Run: headless pygame with SDL's dummy video driver; simulated clock (each Clock.tick advances the game by its frame time, no real sleeping); random seed 0; keys injected as events and as key.get_pressed() state; no mouse input.
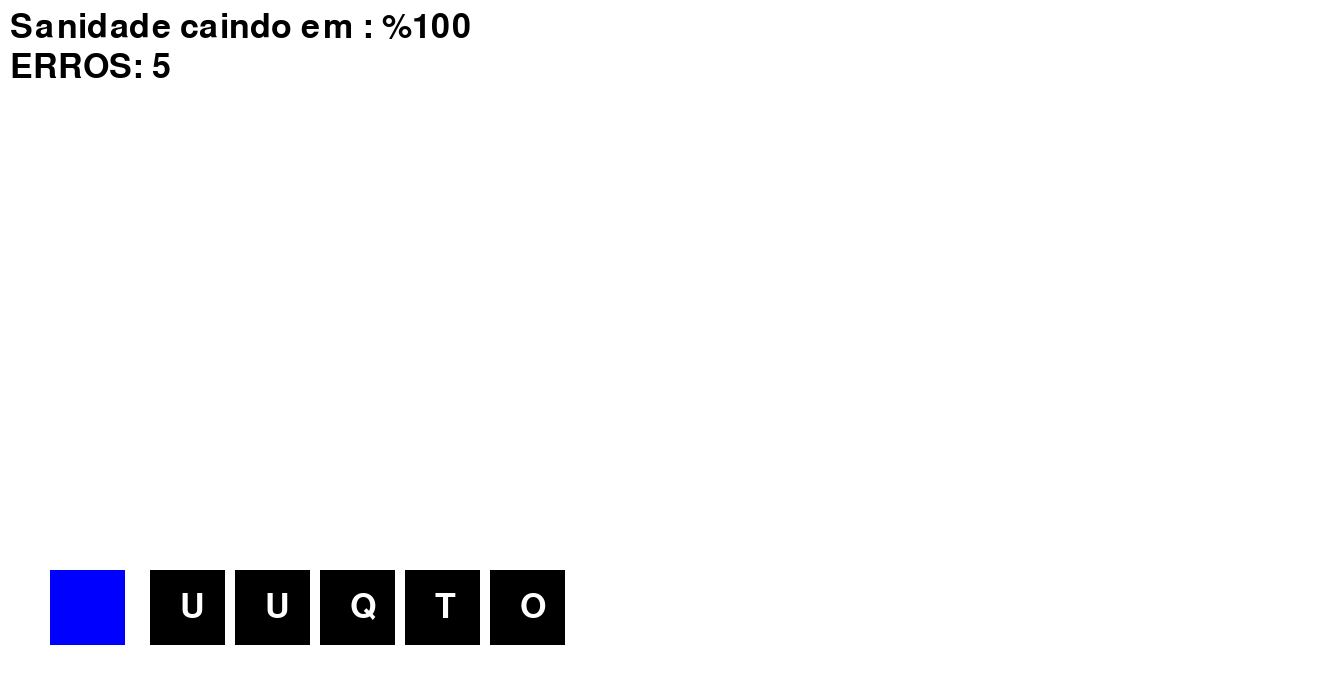
Frame 1 of 4 · flips 1–60 · no input
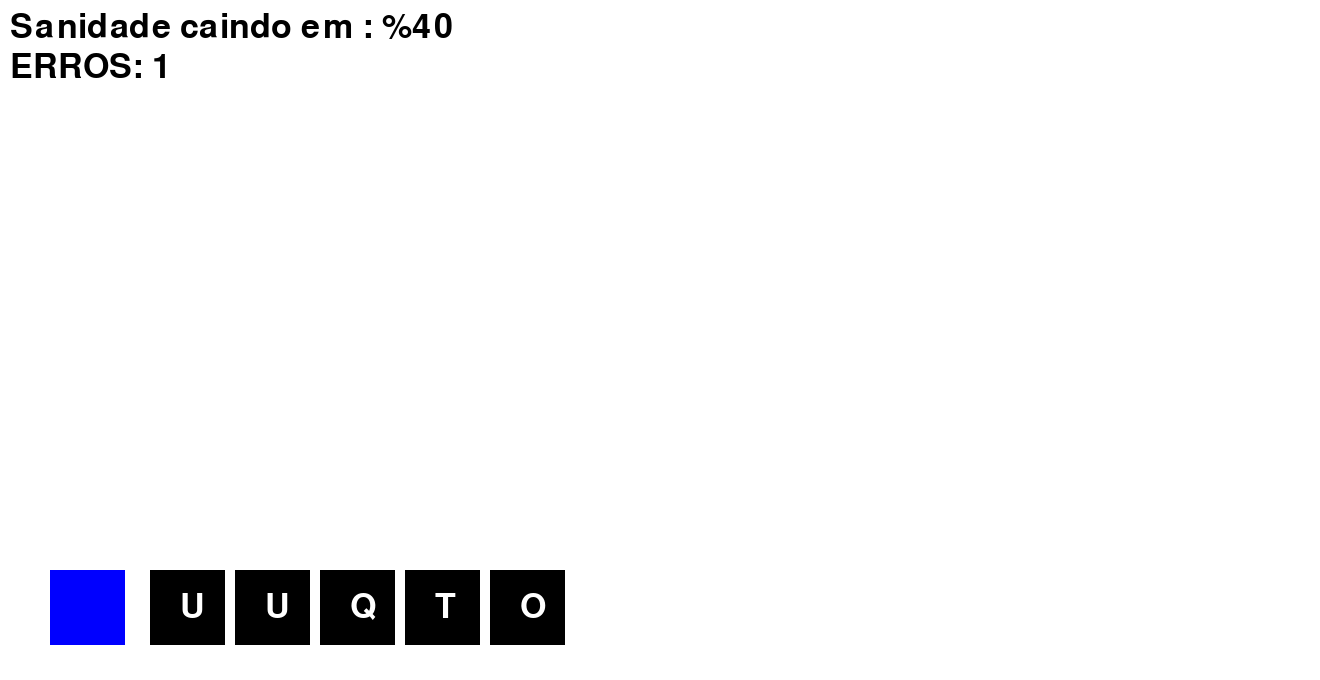
Frame 2 of 4 · flips 61–180 · tapped SPACE, RETURN · held RIGHT (→), D
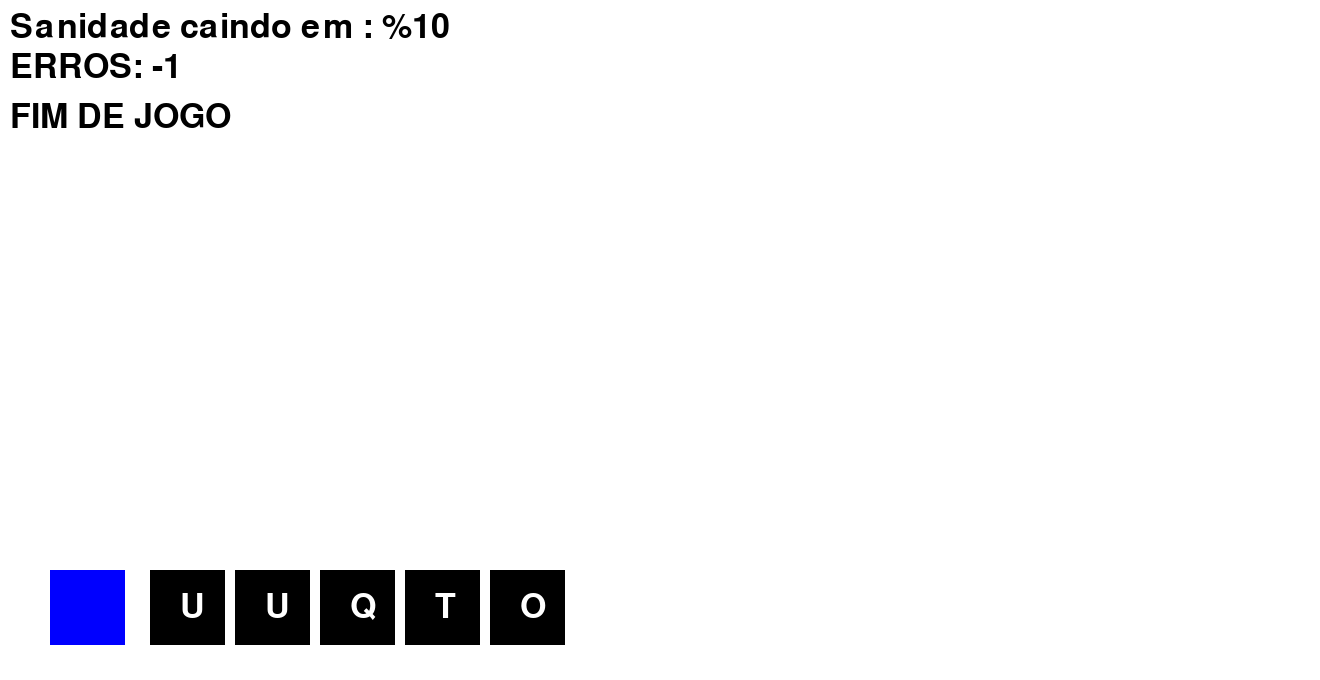
Frame 3 of 4 · flips 181–300 · held DOWN (↓), S
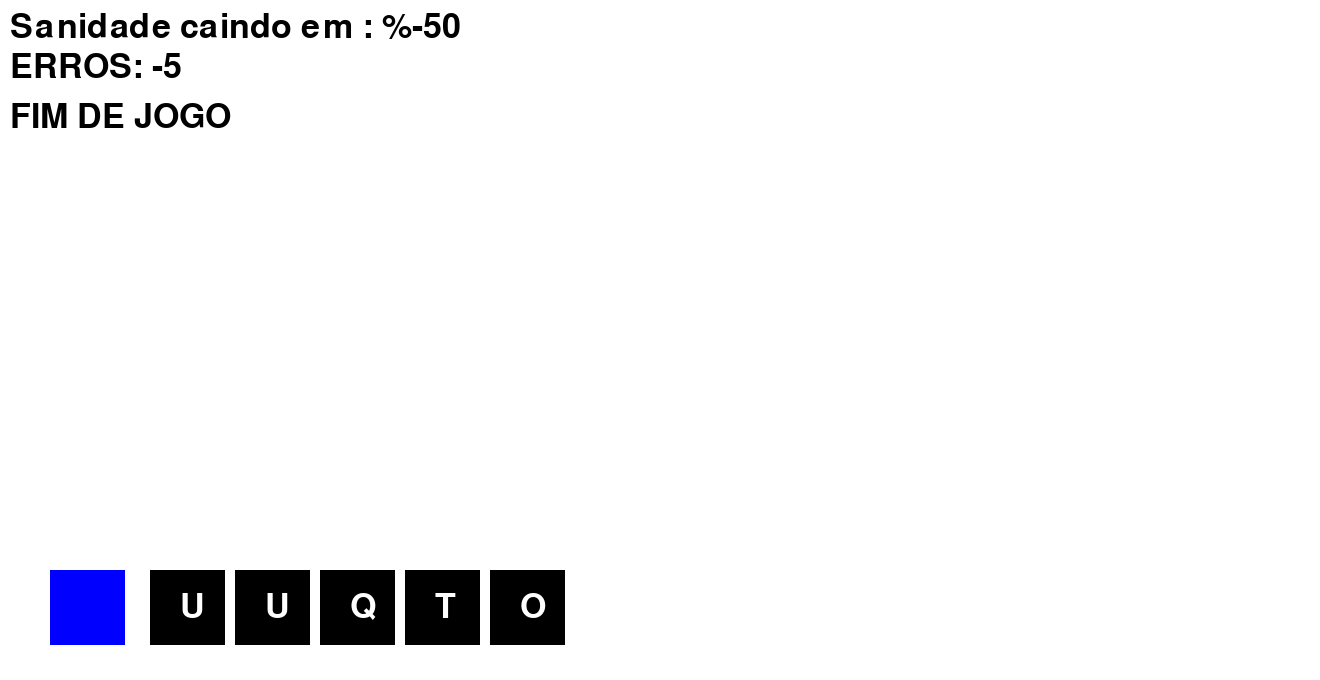
Frame 4 of 4 · flips 301–420 · held LEFT (←), A, UP (↑), W

The pygame program that drew these frames:

import pygame
import random

pygame.init()

# screen settings
width = 1320
height = 680
screen = pygame.display.set_mode((width, height))

# colors
BLACK = (0, 0, 0)
WHITE = (255, 255, 255)
BLUE = (0, 0, 255)

# font
font = pygame.font.SysFont(None, 50)

class Block:
    def __init__(self, x, y, letter):
        self.rect = pygame.Rect(x, y, 75, 75)
        self.letter = letter
        self.is_seeing = True

    def draw(self, camera):
        if self.is_seeing:
            pos = camera.apply(self.rect)
            pygame.draw.rect(screen, BLACK, pos)
            text = font.render(self.letter, True, WHITE)
            screen.blit(text, (pos.x + 30, pos.y + 20))

    def resetar(self, x, y, letter):
        self.rect.topleft = (x, y)
        self.letter = letter
        self.is_seeing = True

class Camera:
    def __init__(self, width, height):
        self.camera = pygame.Rect(0, 0, width, height)
        self.width = width
        self.height = height

    def apply(self, rect):
        return rect.move(-self.camera.x, -self.camera.y)

    def update(self, target):
        x = -target.rect.centerx + int(800 / 2)
        y = -target.rect.centery + int(600 / 2)
        x = min(0, x)
        y = max(0, y)
        x = max(-(self.width - 800), x)
        y = max((self.height - 600), y)
        self.camera = pygame.Rect(x, y, self.width, self.height)

def create_blocks(margin, y):
    blocks = []
    block_width = 75
    space = 10
    x = margin
    for i in range(5):  # Cria 5 blocos
        letter = random.choice(['Q', 'W', 'E', 'R', 'T', 'Y', 'U', 'I', 'O', 'P', 'R', ' '])
        block = Block(x, y, letter)
        blocks.append(block)
        x += block_width + space
    return blocks

# Chama a função para criar blocos

# Função principal do jogo
def game_loop():
    margin = 150
    y = 650
    blocks = create_blocks(margin, y)
    player = Block(margin - 100, 650, "")
    camera = Camera(1320, 680)
    running = True
    score = 100
    errors = 5

    while running:
        block_found = False

        for event in pygame.event.get():
            if event.type == pygame.QUIT:
                running = False
            elif event.type == pygame.KEYDOWN:
                letter_is_pressed = event.unicode.upper()

                for block in blocks:
                    if block.is_seeing and block.letter == letter_is_pressed:
                        if block.rect.x > player.rect.x:
                                block.is_seeing = False
                                player.rect.topleft = block.rect.topleft
                                block_found = True

                                if all(not b.is_seeing for b in blocks):
                                    y = 650
                                    blocks = create_blocks(margin, y)
                                    player.rect.x = margin - 100
                                break

                if not block_found:
                    errors -= 1
                    score -= 15

        camera.update(player)

        screen.fill(WHITE)

        for block in blocks:
            block.draw(camera)

        pygame.draw.rect(screen, BLUE, camera.apply(player.rect))

        score_text = font.render(f"Sanidade caindo em : %{score}", True, BLACK)
        screen.blit(score_text, (10, 10))

        erros_text = font.render(f"ERROS: {errors}", True, BLACK)
        screen.blit(erros_text, (10, 50))

        if score <= 0 or errors <= 0:
            finish_text = font.render("FIM DE JOGO", True, BLACK)
            screen.blit(finish_text, (10, 100))

        pygame.display.flip()

    pygame.quit()


game_loop()
